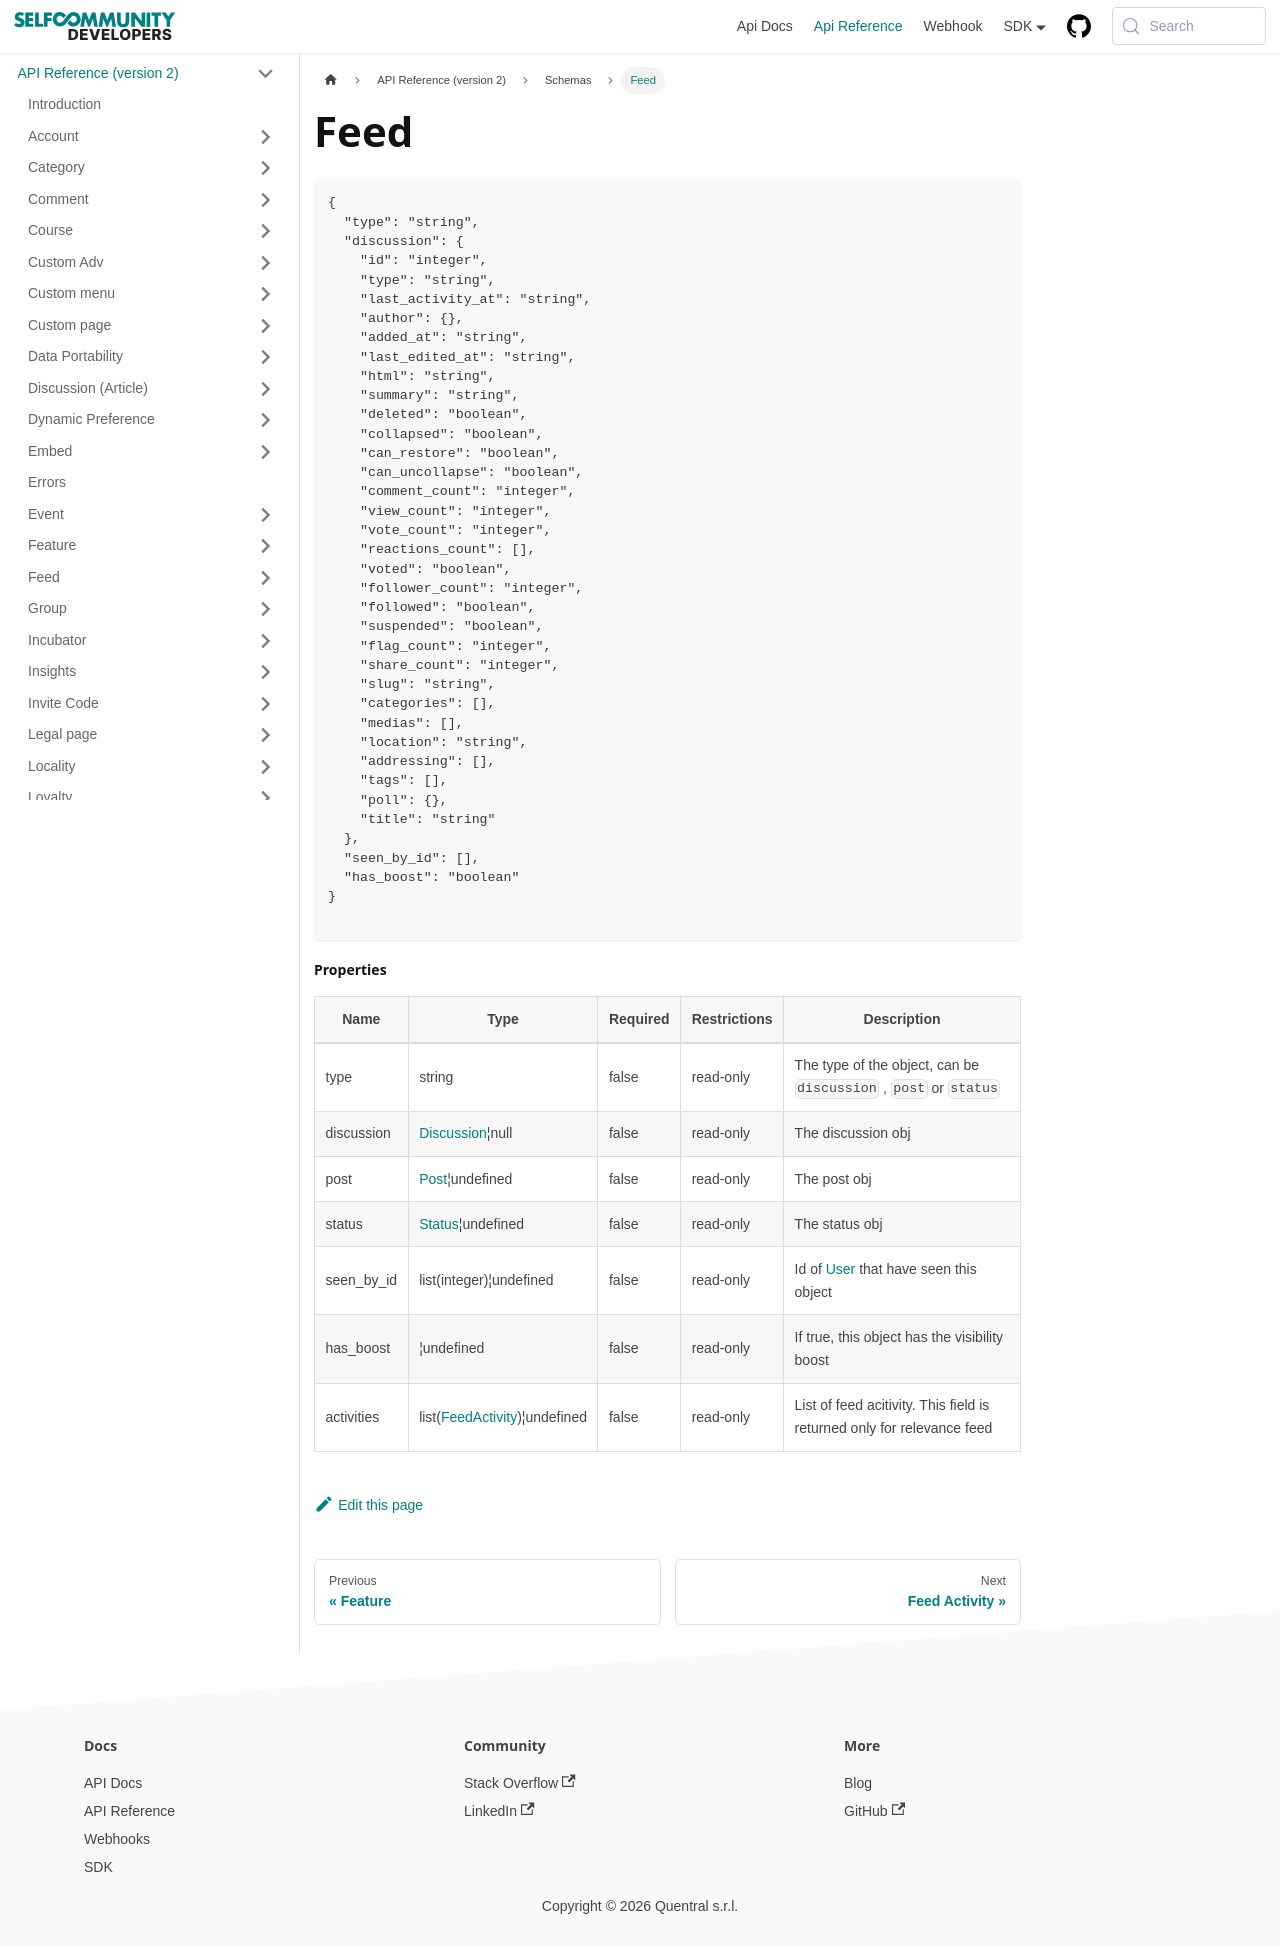

repository: selfcommunity/developers-doc · page: docs/apireference/v2/schemas/feed/index.html · generator: docusaurus

---
sidebar_label: Feed
sidebar_position: 1
title: Feed
---

```json
{
  "type": "string",
  "discussion": {
    "id": "integer",
    "type": "string",
    "last_activity_at": "string",
    "author": {},
    "added_at": "string",
    "last_edited_at": "string",
    "html": "string",
    "summary": "string",
    "deleted": "boolean",
    "collapsed": "boolean",
    "can_restore": "boolean",
    "can_uncollapse": "boolean",
    "comment_count": "integer",
    "view_count": "integer",
    "vote_count": "integer",
    "reactions_count": [],
    "voted": "boolean",
    "follower_count": "integer",
    "followed": "boolean",
    "suspended": "boolean",
    "flag_count": "integer",
    "share_count": "integer",
    "slug": "string",
    "categories": [],
    "medias": [],
    "location": "string",
    "addressing": [],
    "tags": [],
    "poll": {},
    "title": "string"
  },
  "seen_by_id": [],
  "has_boost": "boolean"
}

```

#### Properties

| Name       | Type                                                                        | Required | Restrictions | Description                                                                 |
|------------|-----------------------------------------------------------------------------|----------|--------------|-----------------------------------------------------------------------------|
| type       | string                                                                      | false    | read-only    | The type of the object, can be `discussion` , `post` or `status`            |
| discussion | [Discussion](/docs/apireference/v2/schemas/discussion)¦null                 | false    | read-only    | The discussion obj                                                          |
| post       | [Post](/docs/apireference/v2/schemas/post)¦undefined                        | false    | read-only    | The post obj                                                                |
| status     | [Status](/docs/apireference/v2/schemas/status)¦undefined                    | false    | read-only    | The status obj                                                              |
| seen_by_id | list(integer)¦undefined                                                     | false    | read-only    | Id of [User](/docs/apireference/v2/schemas/user) that have seen this object |
| has_boost  | ¦undefined                                                                  | false    | read-only    | If true, this object has the visibility boost                               |
| activities | list([FeedActivity](/docs/apireference/v2/schemas/feed_activity))¦undefined | false    | read-only    | List of feed acitivity. This field is returned only for relevance feed      |
